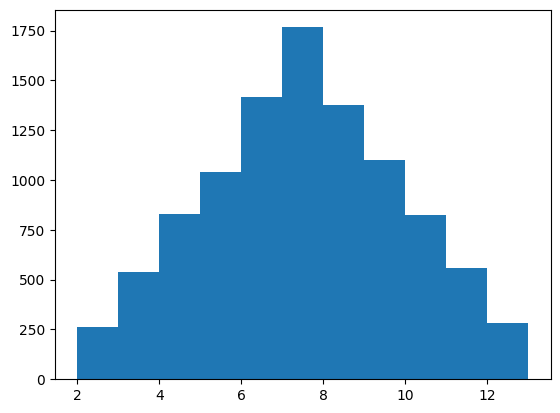

This chart was generated by the following Python code: (Note: this script raises an exception after producing the figure.)

"?""""
    作者：Yang
    时间：26/08/2018
    版本：2.0
    功能：模拟掷骰子.
    2.0新增功能：模拟两个骰子的情况.
    3.0新增功能：模拟两个骰子情况的可视化.
    4.0新增功能：对结果进行简单的数据分析---直方图.
"""

import random
import matplotlib.pyplot as plt
# 修改绘图默认的文字，将其修改为中文.
plt.rcParams['font.sans-serif'] = ['SimHei']
plt.rcParams['axes.unicode_minus'] = False


def roll_dice():
    """
        模拟掷骰子
    """
    roll = random.randint(1, 6)
    return roll


def main():
    """
        主函数
    """
    total_time = 10000

    # 记录骰子的结果
    roll_list = []

    for i in range(total_time):
        roll1 = roll_dice()
        roll2 = roll_dice()

        roll_list.append(roll1 + roll2)

    #     # 功能：在列表末尾加上一个元素.
    #     # 目的：将每一次模拟出的结果通过append()函数加到列表末端.
    #     roll1_list.append(roll1)
    #     roll2_list.append(roll2)
    #
    #     for j in range(2, 13):
    #         if (roll1 + roll2) == j:
    #             roll_dict[j] += 1
    # for i, result in roll_list:
    #         print('点数{}的次数：{}, 频率：{}'.format(i, result, result / total_time))

    # 数据可视化.
    plt.hist(roll_list, bins=range(2, 14), normed=1, edgecolor='black', linewidth='1')
    plt.title('骰子点数统计')
    plt.xlabel('点数')
    plt.ylabel('频率')
    plt.show()


if __name__ == '__main__':
    main()